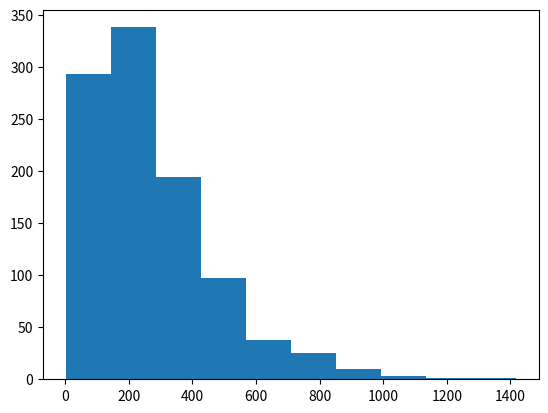

The script that saved this image: (Note: this script raises an exception after producing the figure.)
import numpy as np
import scipy.stats as stats
import matplotlib.pyplot as plt
import heapq
import math

def life_time_pdf(t,pi,Ps,p0):
    return float(pi*((Ps)**t)*p0)

#Task 3
n=5
P = np.matrix([[0.9915,0.005,0.0025,0,0.001],
               [0,0.986,0.005,0.004,0.005],
               [0,0,0.992,0.003,0.005],
               [0,0,0,0.991,0.009],
               [0,0,0,0,1]])
pi=np.matrix([[1,0,0,0]])
Ps=P[0:n-1,0:n-1]
p0=P[0:4,4]
I=np.identity(n-1)
one=np.matrix([[1],[1],[1],[1]])

E_T=float(pi*np.linalg.inv(I-Ps)*one)

cdf=np.zeros((n,n+1))
for i in range(0,n):
    for j in range(1,n+1):
        cdf[i,j] = cdf[i,j-1]+P[i,j-1]

women=1000
survival_times=[0]*women
for i in range(0,women):
    t=0
    X=[0]
    while X[-1]!=4:
        U=np.random.uniform(0,1)
        for j in range(1,n+1):
            if cdf[X[t],j-1]<U and U<=cdf[X[t],j]: #Crude check
                X.append(j-1)
        t+=1
    survival_times[i]=(len(X)-1)
mean_emp=np.mean(survival_times)
    
#Until death; hist of lifetime dist; 
plt.figure(1)
plt.hist(survival_times,normed=True)
plt.xlabel("Survival_time")
plt.ylabel("#Women")
plt.title("Survival time distribution for 1000 women")
T=max(survival_times)
time=list(range(0,T))
theory_pdf=[0]*T
for i in range(T):
    theory_pdf[i]=life_time_pdf(i,pi,Ps,p0)

plt.plot(time,theory_pdf)